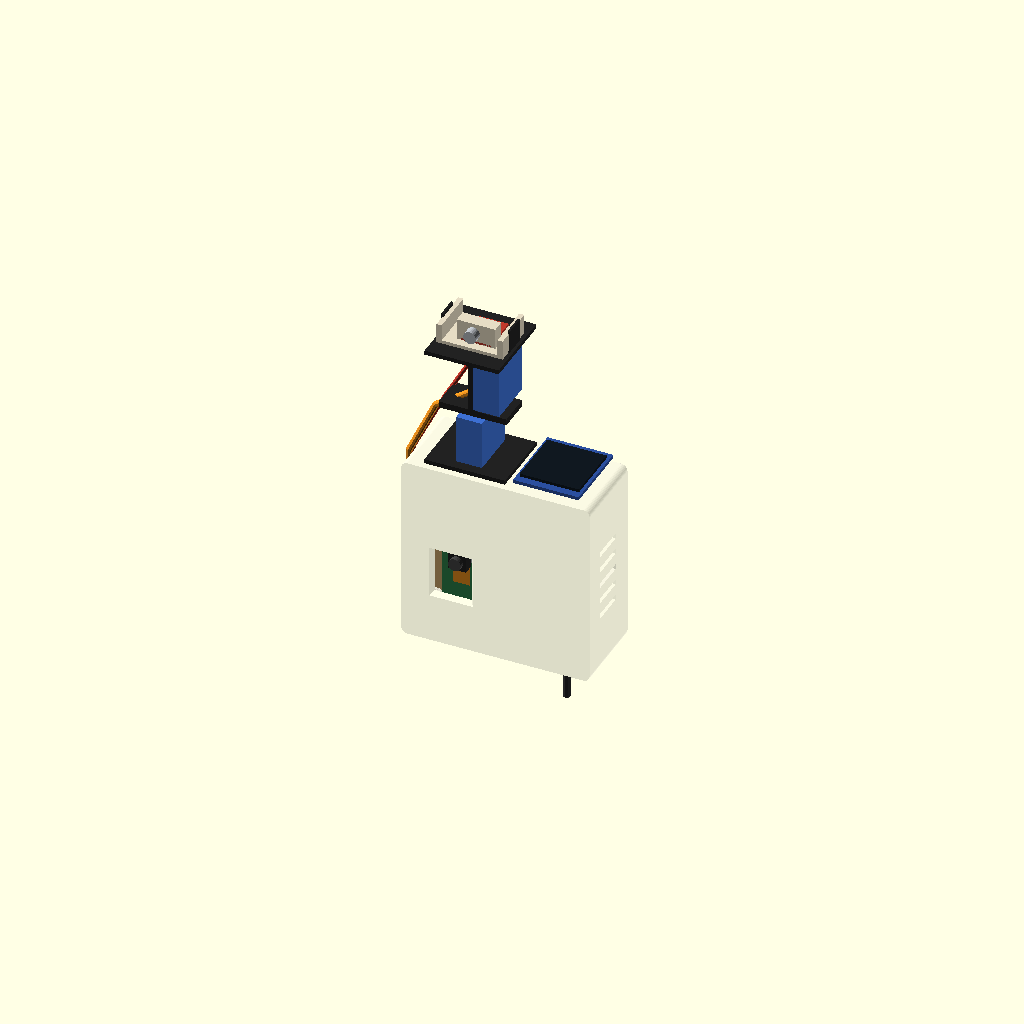
Cell 1 — every parameter at its default value.
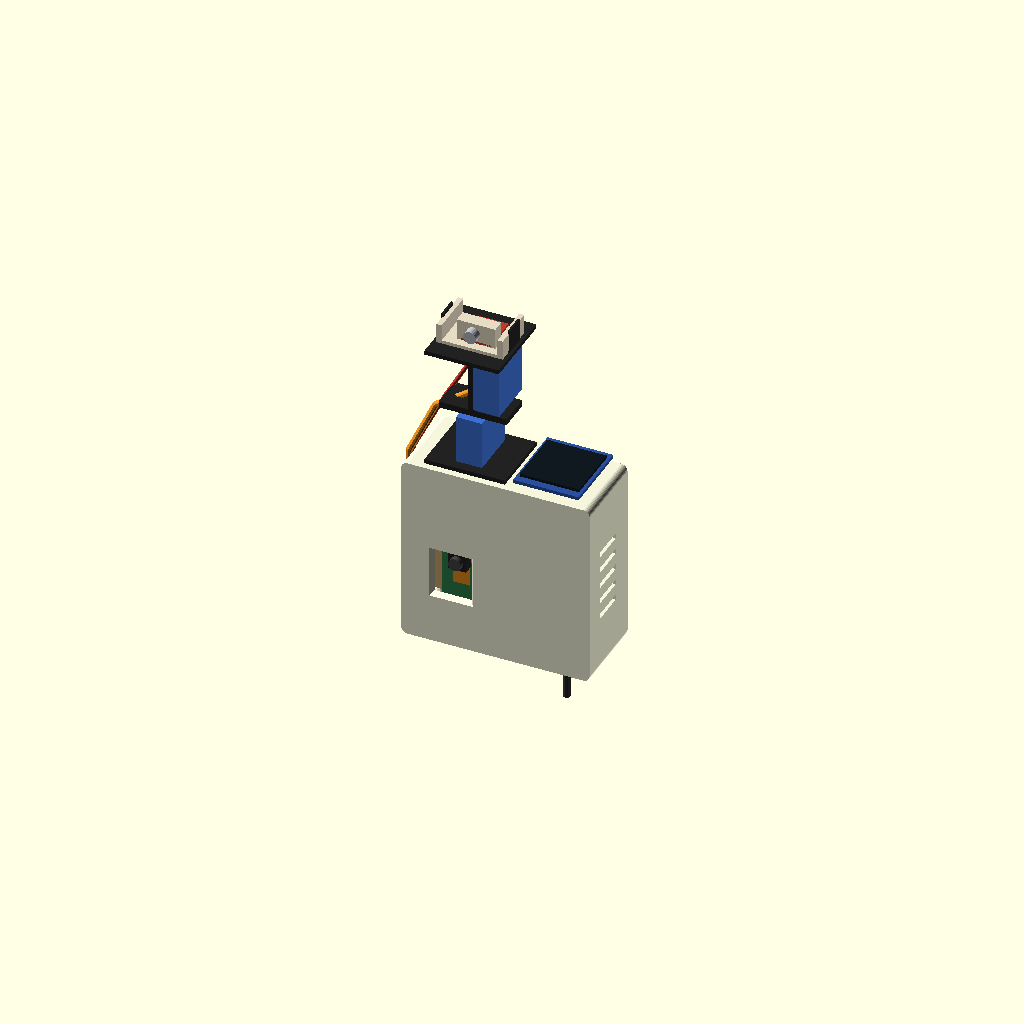
Cell 2: ghost = false (everything else at default).
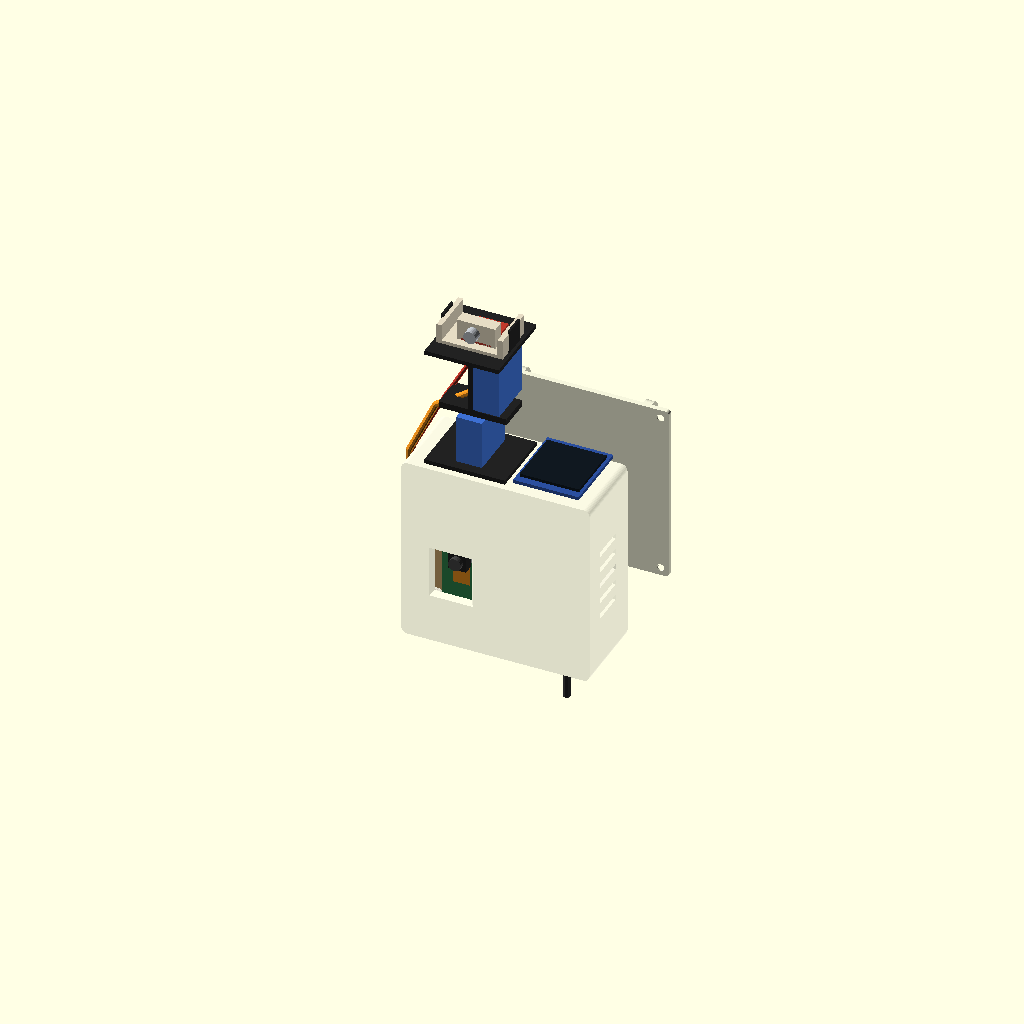
Cell 3: the same model with show_lid = true.
All cells are drawn from one camera (rotation 55°, 0°, 25°, orthographic, colour scheme Cornfield), so only the parameter changes between them.
OpenSCAD source file hardware/enclosure/assembly.scad:
// ASSEMBLY VIEW (look only, don't print). Standalone, one file. F5 to preview, drag to spin.
// Generated by assembly.py from enclosure.scad. Parts are rough blocks; unmeasured sizes are guesses.
ghost = true;   // see-through box (works in F5 preview)
show_lid = false;

// ratatouille chest box. OpenSCAD, all sizes in mm.
// Open in OpenSCAD (free, macOS). F5 = preview, F6 = render, then File > Export > STL.
// Set `part` to "shell" or "lid" before exporting each STL, or "plate" for both on one bed.
// Those three are already laid out for printing (no supports). "both" is the worn view, NOT for printing.
//
// Coordinates (as worn): x = left to right, y = front (outside) to back (your chest),
// z = bottom to top. The shell is open at the back. The lid closes it and carries the strap loops.
//
// The dimensions are GUESSES from listings and are deliberately oversized.
// Measure the real parts and change the variables below.


/* [Inside space] */
in_w = 84;              // inside width. Fits 2 boards side by side (2 x 28 + gap + margins)
in_h = 84;              // inside height. Boards are ~64 tall (cam incl. antenna), USB end down,
                        // plus ~17 mm on top for the display wires
in_d = 36;              // inside depth, front wall to lid
wall = 2.4;
lid_t = 2.4;
rebate = 1.2;           // the lid sits in a step this wide, flush with the back
fit = 0.3;              // gap around the lid so it drops in after printing
corner_r = 3;
lid_corner_r = corner_r - (wall - rebate);   // the lid step's corner radius (keeps a 1.2 mm rim at the corners)

/* [Boards, on one carrier perfboard] */
// Both ESPs plug into female headers on a perfboard ("carrier"). The carrier screws onto
// 2 posts sticking back from the front wall, so the camera is held by the same piece
// as the pan-tilt (keeps the aim calibration valid).
board_gap = 36;               // centre-to-centre spacing of the two boards
cam_x = in_w/2 - board_gap/2; // camera board centre, from the inside left wall
s3_x  = in_w/2 + board_gap/2; // S3 centre
post_len = 22;          // front wall to carrier. Lens tip ends ~2 mm behind the front wall.
                        //   (8.5 female header + 1.6 board + ~10 module + camera). Adjust after measuring.
post_r = 3.2;
post_z = [in_h/2 - 27.94, in_h/2 + 27.94];  // 2 posts on the centre column between the boards, 22 holes apart
side_post_dx = 15 * 2.54;   // + 2 posts at mid-height, 15 holes left/right of the centre column (beside the boards)
// All 4 posts sit on the 2.54 mm perfboard grid: a diamond, so the carrier can't rock.
// Carrier: a 7 x 9 cm perfboard turned sideways, cut to ~82 wide x 70 tall, bottom 2 corners nipped
// ~7 x 4 mm (corner pillars). Drill 4 holes to 3.2 mm. Mark them through the posts rather than trusting this.
post_xz = [[in_w/2, post_z[0]], [in_w/2, post_z[1]],
           [in_w/2 - side_post_dx, in_h/2], [in_w/2 + side_post_dx, in_h/2]];
screw_d = 2.5;          // pilot hole for self-tapping M3. Use 4.0 for M3 heat-set inserts.

/* [Camera window] */
// Freenove WROVER CAM: the camera sits on top of the WROVER module, about 34 mm up from the
// USB-C end and ~3 mm towards the 5V pin row (left, seen from the front). Estimated from a photo.
cam_board_z0 = 3;       // bottom (USB) edge of the boards above the inside floor
lens_from_bottom = 34;
cam_lens_dx = -3;
lens_z = cam_board_z0 + lens_from_bottom;
cam_win_w = 16;         // size at the inside face of the wall (oversized so the lens can shift)
cam_win_h = 20;
cam_win_flare = 2.4;    // the opening widens by this much per side towards the outside (= wall, so a 45° chamfer that prints without supports), so the
                        // wall edge doesn't clip the 66 deg view (chamfered window)
cam_win_drop = 4;       // window centre sits this far below the lens, for a lens tilted down 30-45 deg

/* [USB openings and power cable, all in the floor] */
usb_slot_w = 14;        // fits a USB-C plug body (~12 x 7). Boards are 28 wide, so they can't fall through.
usb_slot_y0 = 4;        // slot starts this far behind the front wall's inside face
usb_slot_len = 14;      // ports should land ~7-14 mm back (board face + connector). Shrink after measuring.
cable_x = s3_x;         // power cable notch, under J1 (behind the S3, between its header rows), open to the back
cable_w = 6;
cable_len = 10;

/* [Display, glued on the OUTSIDE of the top, facing up so you can glance down at it] */
disp_on = true;
disp_x = s3_x + 3;      // centre of the pin slot, above the S3 (nudged right, away from the pan-tilt plate)
disp_y = 6;             // slot centre, behind the front wall's inside face
disp_slot = [22, 4];    // fits an 8-pin 2.54 mm header (20.3 long)

/* [Top: pan-tilt mount] */
// Base plate (measured): 38 x 32 x 2 mm, 4 corner holes 2.5 mm at 31.5 x 26.5 centres, plus the
// pan-servo horn screw and 2 small screws sticking out of its underside in the middle.
// Bolts down with M2 bolts + nuts inside the box. Total pan-tilt height ~62 mm.
pt_x = cam_x + 2;       // pan-tilt right above the lens (small parallax); +2 keeps the left nuts clear of the corner pillar
pt_y = in_d/2 - wall/2; // centred front-to-back on the OUTSIDE of the top (inside centre is wall/2 further back)
pt_holes = [31.5, 26.5]; // MEASURED base-plate hole spacing [left-right, front-back]. Plate is 38 x 32 x 2.
pt_hole_d = 3.0;        // the plate's holes are 2.5: M2 (or M2.5) bolts + nuts inside the box
pt_slop = 0.75;         // each hole is a short left-right slot (+-0.75) in case the spacing is a bit off.
                        // Mount the plate with its 38 mm side left-right (the pan servo turns, so facing doesn't matter).
pt_hub_d = 22;          // clearance for the horn screw + the 2 small screws (~8 mm each side of centre)
wire_hole = [12, 10];   // servo + laser wires: hole in the LEFT side wall near the top [length, height].
                        // (On the top it would sit under the display.) Cables drop over the left edge into it.
wire_hole_y = 4;        // from the front wall's inside face
wire_hole_z = in_h - 22;  // bottom of the hole above the inside floor (clear of the vents and corner pillar)

/* [Vents] */
vent_n = 5;

/* [Strap loops and lanyard lugs on the lid] */
strap_w = 53;           // fits a ~50 mm strap (measure it: strap width + 2-3 mm)
strap_t = 6.5;          // gap under each loop bridge: strap ~4-5 mm thick + wiggle room
strap_dx = 20;          // each strap loop's centre from the lid's centre (loops 40 mm apart, centred)
// Lanyard: two eyelets near the top corners, one per clip of a 2-clip lanyard (lobster clasp / swivel hook).
// The eyelet is a thin ring so the clip's hook can close around it.
lanyard_x = [-30, 30];  // eyelet offsets from the lid centre: two, near the top corners (for a 2-clip lanyard). [0] = one centred
lanyard_hole = 5;       // fits most lanyard clips and split rings
lanyard_t = 4;          // eyelet thickness (what the clip hooks around)
lanyard_ring = 2.5;     // material around the hole

$fn = 40;

OW = in_w + 2*wall;     // outside width
OH = in_h + 2*wall;     // outside height
OD = in_d + wall;       // outside depth (front wall + inside)
boss_r = 4;
boss_len = 9;
bi = boss_r - 1;        // boss centre from the inside walls (sinks 1 mm into the wall so it's attached)
boss_c = [[bi, bi], [in_w - bi, bi], [bi, in_h - bi], [in_w - bi, in_h - bi]];

// cylinder along +y
module ycyl(r, h, r2 = -1) { rotate([-90, 0, 0]) cylinder(r1 = r, r2 = (r2 < 0 ? r : r2), h = h); }

module rounded_block(w, d, h, r) {
    hull() for (x = [r, w - r], z = [r, h - r]) translate([x, 0, z]) ycyl(r, d);
}

module shell() {
    difference() {
        union() {
            difference() {
                rounded_block(OW, OD, OH, corner_r);
                translate([wall, wall, wall]) cube([in_w, OD, in_h]);                 // cavity
            }
            // lid screw bosses: full-length columns in the 4 inside corners, from the front wall to the lid.
            // When printing (front wall on the bed) they grow straight up from the bed: no overhang at all.
            for (c = boss_c) translate([wall + c[0], wall - 0.1, wall + c[1]]) ycyl(boss_r, OD - lid_t - wall + 0.1);
            // carrier posts from the front wall
            for (p = post_xz) translate([wall + p[0], wall - 0.1, wall + p[1]]) ycyl(post_r, post_len + 0.1);
        }
        // step for the lid
        translate([wall - rebate, OD - lid_t, wall - rebate])   // corners rounded to follow the outside, so the rim stays (wall - rebate) thick
            rounded_block(in_w + 2*rebate, lid_t + 1, in_h + 2*rebate, lid_corner_r);
        // screw holes
        for (c = boss_c) translate([wall + c[0], OD - lid_t - boss_len - 1, wall + c[1]]) ycyl(screw_d/2, boss_len + 2);
        for (p = post_xz) translate([wall + p[0], wall + post_len - 8, wall + p[1]]) ycyl(screw_d/2, 9);
        // camera window
        translate([wall + cam_x + cam_lens_dx, 0, wall + lens_z - cam_win_drop]) hull() {
            translate([-cam_win_w/2, wall - 0.01, -cam_win_h/2]) cube([cam_win_w, 1, cam_win_h]);
            translate([-cam_win_w/2 - cam_win_flare, -1, -cam_win_h/2 - cam_win_flare])
                cube([cam_win_w + 2*cam_win_flare, 1, cam_win_h + 2*cam_win_flare]);
        }
        // display pin slot in the top
        if (disp_on) translate([wall + disp_x - disp_slot[0]/2, wall + disp_y - disp_slot[1]/2, OH - wall - 1]) cube([disp_slot[0], disp_slot[1], wall + 2]);
        // USB slots in the floor, under each board
        for (x = [cam_x, s3_x]) translate([wall + x - usb_slot_w/2, wall + usb_slot_y0, -1]) cube([usb_slot_w, usb_slot_len, wall + 2]);
        // power cable notch in the floor, open towards the lid
        translate([wall + cable_x - cable_w/2, OD - cable_len, -1]) cube([cable_w, cable_len + 1, wall + 2]);
        // side vents
        for (sx = [-1, OW - wall - 1], i = [0 : vent_n - 1])
            translate([sx, wall + 8, wall + 24 + i * 8]) cube([wall + 2, 16, 2.5]);
        // pan-tilt: 4 diagonal slots and a centre clearance hole
        translate([wall + pt_x, wall + pt_y, OH - wall - 1]) {
            for (sx = [-1, 1], sy = [-1, 1]) hull() for (dx = [-pt_slop, pt_slop])
                translate([sx * pt_holes[0]/2 + dx, sy * pt_holes[1]/2, 0]) cylinder(d = pt_hole_d, h = wall + 2);
            cylinder(d = pt_hub_d, h = wall + 2);
        }
        // servo + laser wire hole in the left wall
        translate([-1, wall + wire_hole_y, wall + wire_hole_z]) cube([wall + 2, wire_hole[0], wire_hole[1]]);
    }
}

// Lid, modelled flat for printing: x = width, y = height, z = thickness. The outside face is up.
LW = in_w + 2*rebate - 2*fit;
LH = in_h + 2*rebate - 2*fit;
module eyelet(x) {
    R = lanyard_hole/2 + lanyard_ring;      // outer radius of the ring
    cz = lid_t + R;                         // hole centre height (ring bottom sits on the lid)
    cy = LH - R - 3;                        // hole centre, 3 mm in from the top edge
    translate([x - lanyard_t/2, 0, 0]) difference() {
        hull() {
            translate([0, cy - R, lid_t - 0.01]) cube([lanyard_t, 2*R, 0.01]);   // foot on the lid
            translate([0, cy, cz]) rotate([0, 90, 0]) cylinder(r = R, h = lanyard_t);
        }
        translate([-1, cy, cz]) rotate([0, 90, 0]) cylinder(d = lanyard_hole, h = lanyard_t + 2);
    }
}

module lid() {
    off = rebate - fit;     // lid edge to the inside wall
    difference() {
        union() {
            hull() for (x = [lid_corner_r - fit, LW - lid_corner_r + fit], y = [lid_corner_r - fit, LH - lid_corner_r + fit]) translate([x, y, 0]) cylinder(r = lid_corner_r - fit, h = lid_t);
            // two strap loops, centred, strap_dx either side of the middle; the strap runs left-right across the back
            for (x = [LW/2 - strap_dx - 5, LW/2 + strap_dx - 5]) translate([x, LH/2 - (strap_w + 6)/2, lid_t - 0.01])
                difference() {
                    cube([10, strap_w + 6, strap_t + 2.4]);
                    translate([-1, 3, 0]) cube([12, strap_w, strap_t]);
                }
            // lanyard eyelet(s) near the top edge (the strap does the real holding; this stops it dropping).
            // A fin standing on the lid, hole running left-right, so the clip pulls straight up.
            for (dx = lanyard_x) eyelet(LW/2 + dx);
        }
        // countersunk screw holes
        for (c = boss_c) translate([off + c[0], off + c[1], -1]) {
            cylinder(d = 3.4, h = lid_t + 2);
            translate([0, 0, lid_t + 1 - 1.8]) cylinder(d1 = 3.4, d2 = 6.6, h = 1.81);
        }
    }
}


if (ghost) color([0.95, 0.93, 0.88], 0.3) shell(); else color("beige") shell();
if (show_lid) color("beige") translate([wall - rebate + fit, OD + 45, wall - rebate + fit]) rotate([90, 0, 0]) mirror([0, 0, 1]) lid();

color("#c9a46a") translate([3.40, 24.40, 5.90]) cube([82.00, 1.60, 70.00]);
color("#d9d2c3") translate([44.40, 2.40, 16.46]) rotate([-90, 0, 0]) cylinder(r = 3.20, h = 22.00, $fn = 24);
color("#d9d2c3") translate([44.40, 2.40, 72.34]) rotate([-90, 0, 0]) cylinder(r = 3.20, h = 22.00, $fn = 24);
color("#d9d2c3") translate([6.30, 2.40, 44.40]) rotate([-90, 0, 0]) cylinder(r = 3.20, h = 22.00, $fn = 24);
color("#d9d2c3") translate([82.50, 2.40, 44.40]) rotate([-90, 0, 0]) cylinder(r = 3.20, h = 22.00, $fn = 24);
color("#d9d2c3") translate([5.40, 2.40, 5.40]) rotate([-90, 0, 0]) cylinder(r = 4.00, h = 33.60, $fn = 24);
color("#d9d2c3") translate([5.40, 2.40, 83.40]) rotate([-90, 0, 0]) cylinder(r = 4.00, h = 33.60, $fn = 24);
color("#d9d2c3") translate([83.40, 2.40, 5.40]) rotate([-90, 0, 0]) cylinder(r = 4.00, h = 33.60, $fn = 24);
color("#d9d2c3") translate([83.40, 2.40, 83.40]) rotate([-90, 0, 0]) cylinder(r = 4.00, h = 33.60, $fn = 24);
color("#1a1a1a") translate([13.67, 15.90, 7.40]) cube([2.60, 8.50, 50.80]);
color("#1a1a1a") translate([36.53, 15.90, 7.40]) cube([2.60, 8.50, 50.80]);
color("#1a1a1a") translate([49.67, 15.90, 7.40]) cube([2.60, 8.50, 55.88]);
color("#1a1a1a") translate([72.53, 15.90, 7.40]) cube([2.60, 8.50, 55.88]);
color("#2f7d4a") translate([12.40, 14.30, 5.40]) cube([28.00, 1.60, 57.00]);
color("#b8bcc2") translate([17.40, 11.10, 37.40]) cube([18.00, 3.20, 25.00]);
color("#2d2d5a") translate([17.40, 11.10, 62.40]) cube([18.00, 3.20, 6.50]);
color("#b8bcc2") translate([21.90, 11.10, 4.90]) cube([9.00, 3.20, 7.50]);
color("#222222") translate([19.15, 6.10, 35.15]) cube([8.50, 5.00, 8.50]);
color("#444444") translate([23.40, 3.60, 39.40]) rotate([-90, 0, 0]) cylinder(r = 3.00, h = 2.50, $fn = 24);
color("#e08a1e") translate([19.40, 10.80, 25.40]) cube([8.00, 0.30, 9.75]);
color("#1e1e1e") translate([48.40, 14.30, 5.40]) cube([28.00, 1.60, 64.00]);
color("#b8bcc2") translate([53.40, 11.10, 43.90]) cube([18.00, 3.20, 18.00]);
color("#2d2d5a") translate([53.40, 11.10, 61.90]) cube([18.00, 3.20, 7.50]);
color("#b8bcc2") translate([50.90, 11.10, 4.90]) cube([9.00, 3.20, 7.50]);
color("#b8bcc2") translate([64.90, 11.10, 4.90]) cube([9.00, 3.20, 7.50]);
color("#2b4f9e") translate([55.40, 26.00, 16.40]) cube([14.00, 1.60, 18.00]);
color("#b8bcc2") translate([57.90, 27.60, 24.40]) cube([9.00, 3.20, 10.00]);
color("#555555") translate([58.90, 28.00, 12.40]) cube([7.00, 2.40, 12.00]);
color("#2e3f8f") translate([50.00, 30.50, 44.40]) rotate([0, 90, 0]) cylinder(r = 4.00, h = 12.00, $fn = 24);
color("#222222") translate([40.00, 26.00, 36.40]) cube([4.00, 4.00, 4.00]);
color("#d8c39a") translate([34.00, 27.50, 32.40]) cylinder(r = 1.00, h = 6.00, $fn = 24);
color("#d8c39a") translate([37.00, 27.50, 32.40]) cylinder(r = 1.00, h = 6.00, $fn = 24);
color("#1a1a1a") translate([18.00, 26.00, 72.40]) cube([7.60, 2.50, 2.50]);
color("#1a1a1a") translate([28.00, 26.00, 72.40]) cube([7.60, 2.50, 2.50]);
color("#1a1a1a") translate([41.40, 26.00, 56.40]) cube([6.00, 2.50, 5.00]);
color("#222222") translate([9.40, 3.20, 88.80]) cube([38.00, 32.00, 2.00]);
color("#3d6fd1") translate([22.30, 7.70, 90.80]) cube([12.20, 23.00, 23.00]);
color("#222222") translate([12.40, 11.20, 113.80]) cube([32.00, 16.00, 3.00]);
color("#222222") translate([26.40, 11.20, 116.80]) cube([4.00, 16.00, 24.00]);
color("#3d6fd1") translate([30.40, 7.70, 119.80]) cube([12.20, 23.00, 26.00]);
color("#222222") translate([10.90, 0.20, 147.80]) cube([35.00, 38.00, 2.00]);
color("#222222") translate([12.27, 14.20, 149.80]) cube([1.00, 10.00, 11.00]);
color("#222222") translate([43.52, 14.20, 149.80]) cube([1.00, 10.00, 11.00]);
color("#e6dcc4") translate([12.82, 8.20, 149.80]) cube([31.15, 22.00, 1.60]);
color("#e6dcc4") translate([12.82, 8.20, 149.80]) cube([2.40, 22.00, 9.40]);
color("#e6dcc4") translate([41.57, 8.20, 149.80]) cube([2.40, 22.00, 9.40]);
color("#e6dcc4") translate([20.50, 12.20, 149.80]) cube([18.20, 6.00, 11.50]);
color("#c0392b") translate([22.60, 12.20, 151.40]) cube([14.00, 18.00, 1.00]);
color("#b8bcc2") translate([28.40, 8.20, 156.45]) rotate([-90, 0, 0]) cylinder(r = 3.05, h = 4.00, $fn = 24);
color("#2b4f9e") translate([49.90, 5.90, 88.80]) cube([31.00, 35.00, 1.60]);
color("#101820") translate([51.40, 9.40, 90.40]) cube([28.00, 28.00, 1.40]);
color("#e08a1e") hull() { translate([36.4, 19.2, 128.8]) sphere(d = 3.0, $fn = 8); translate([7.4, 19.2, 108.8]) sphere(d = 3.0, $fn = 8); }
color("#e08a1e") hull() { translate([7.4, 19.2, 108.8]) sphere(d = 3.0, $fn = 8); translate([-2.0, 12.4, 86.8]) sphere(d = 3.0, $fn = 8); }
color("#e08a1e") hull() { translate([-2.0, 12.4, 86.8]) sphere(d = 3.0, $fn = 8); translate([-2.0, 12.4, 69.4]) sphere(d = 3.0, $fn = 8); }
color("#e08a1e") hull() { translate([-2.0, 12.4, 69.4]) sphere(d = 3.0, $fn = 8); translate([5.0, 12.4, 69.4]) sphere(d = 3.0, $fn = 8); }
color("#e08a1e") hull() { translate([5.0, 12.4, 69.4]) sphere(d = 3.0, $fn = 8); translate([6.0, 30.0, 71.4]) sphere(d = 3.0, $fn = 8); }
color("#e08a1e") hull() { translate([6.0, 30.0, 71.4]) sphere(d = 3.0, $fn = 8); translate([21.0, 29.0, 73.4]) sphere(d = 3.0, $fn = 8); }
color("#c0392b") hull() { translate([30.4, 29.2, 148.8]) sphere(d = 2.0, $fn = 8); translate([9.4, 25.2, 110.8]) sphere(d = 2.0, $fn = 8); }
color("#c0392b") hull() { translate([9.4, 25.2, 110.8]) sphere(d = 2.0, $fn = 8); translate([-1.0, 15.4, 87.8]) sphere(d = 2.0, $fn = 8); }
color("#c0392b") hull() { translate([-1.0, 15.4, 87.8]) sphere(d = 2.0, $fn = 8); translate([-1.0, 15.4, 67.4]) sphere(d = 2.0, $fn = 8); }
color("#c0392b") hull() { translate([-1.0, 15.4, 67.4]) sphere(d = 2.0, $fn = 8); translate([5.0, 15.4, 67.4]) sphere(d = 2.0, $fn = 8); }
color("#c0392b") hull() { translate([5.0, 15.4, 67.4]) sphere(d = 2.0, $fn = 8); translate([7.0, 30.0, 69.4]) sphere(d = 2.0, $fn = 8); }
color("#c0392b") hull() { translate([7.0, 30.0, 69.4]) sphere(d = 2.0, $fn = 8); translate([41.0, 29.0, 38.4]) sphere(d = 2.0, $fn = 8); }
color("#7d3cc8") hull() { translate([65.4, 8.4, 86.4]) sphere(d = 3.0, $fn = 8); translate([65.4, 8.4, 80.8]) sphere(d = 3.0, $fn = 8); }
color("#7d3cc8") hull() { translate([65.4, 8.4, 80.8]) sphere(d = 3.0, $fn = 8); translate([65.4, 29.0, 83.8]) sphere(d = 3.0, $fn = 8); }
color("#7d3cc8") hull() { translate([65.4, 29.0, 83.8]) sphere(d = 3.0, $fn = 8); translate([65.4, 29.0, 76.4]) sphere(d = 3.0, $fn = 8); }
color("#333333") hull() { translate([62.4, 33.4, -35.0]) sphere(d = 4.0, $fn = 8); translate([62.4, 33.4, 4.4]) sphere(d = 4.0, $fn = 8); }
color("#333333") hull() { translate([62.4, 33.4, 4.4]) sphere(d = 4.0, $fn = 8); translate([62.4, 30.0, 10.4]) sphere(d = 4.0, $fn = 8); }
Parameter table extracted from the source (name, type, default, range or options):
ghost: bool, default true
show_lid: bool, default false
in_w: number, default 84
in_h: number, default 84
in_d: number, default 36
wall: number, default 2.4
lid_t: number, default 2.4
rebate: number, default 1.2
fit: number, default 0.3
corner_r: number, default 3
board_gap: number, default 36
post_len: number, default 22
post_r: number, default 3.2
screw_d: number, default 2.5
cam_board_z0: number, default 3
lens_from_bottom: number, default 34
cam_lens_dx: number, default -3
cam_win_w: number, default 16
cam_win_h: number, default 20
cam_win_flare: number, default 2.4
cam_win_drop: number, default 4
usb_slot_w: number, default 14
usb_slot_y0: number, default 4
usb_slot_len: number, default 14
cable_w: number, default 6
cable_len: number, default 10
disp_on: bool, default true
disp_y: number, default 6
disp_slot: vector, default [22, 4]
pt_holes: vector, default [31.5, 26.5]
pt_hole_d: number, default 3
pt_slop: number, default 0.75
pt_hub_d: number, default 22
wire_hole: vector, default [12, 10]
wire_hole_y: number, default 4
vent_n: number, default 5
strap_w: number, default 53
strap_t: number, default 6.5
strap_dx: number, default 20
lanyard_x: vector, default [-30, 30], range 0 to 0
lanyard_hole: number, default 5
lanyard_t: number, default 4
lanyard_ring: number, default 2.5
boss_r: number, default 4
boss_len: number, default 9
